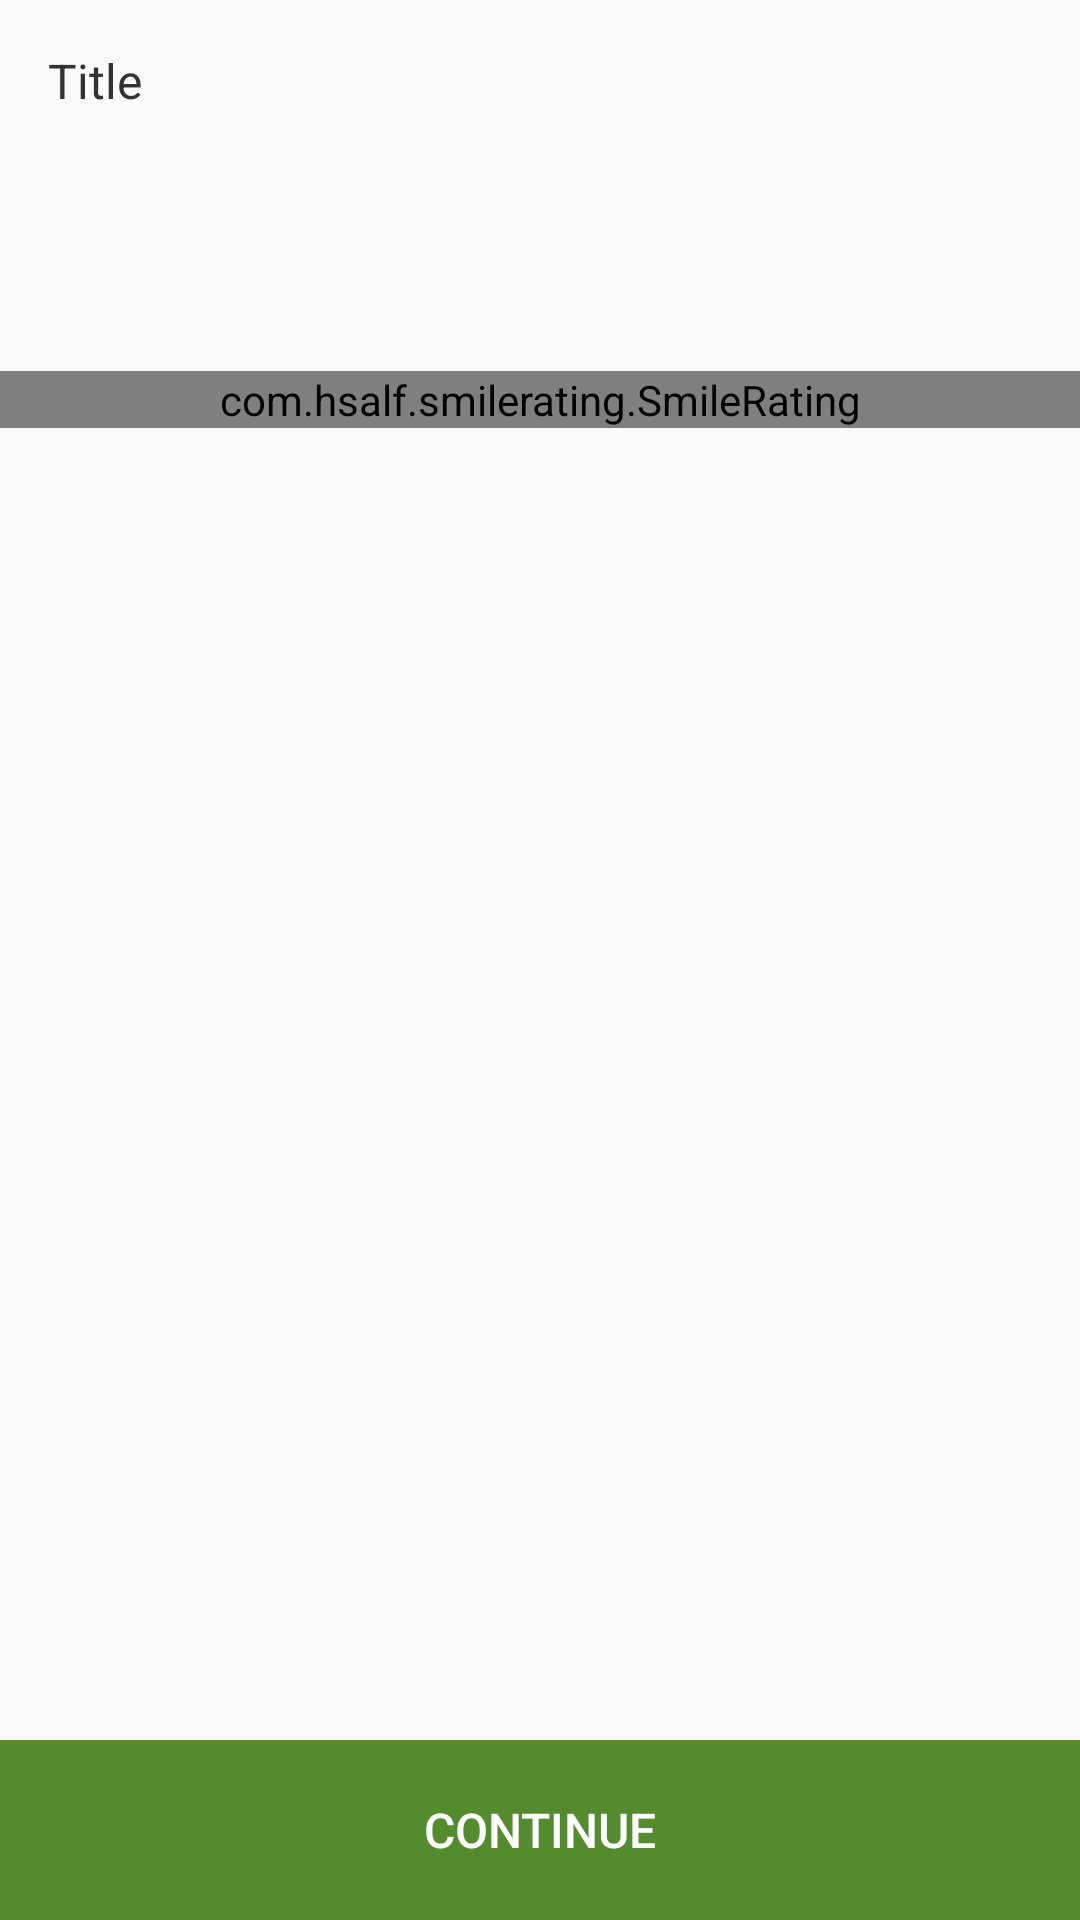

This screen was rendered from an Android layout file. Write that file and the resources it references.
<!-- AndroidManifest.xml: application theme AppTheme -->
<!-- res/layout/fragment_simle_frament.xml -->
<?xml version="1.0" encoding="utf-8"?>
<LinearLayout xmlns:android="http://schemas.android.com/apk/res/android"
    android:layout_width="match_parent"
    android:layout_height="match_parent"
    android:orientation="vertical">


    <ScrollView
        android:id="@+id/content"
        android:layout_width="match_parent"
        android:layout_height="0dp"
        android:layout_weight="2">

        <LinearLayout
            android:layout_width="match_parent"
            android:layout_height="wrap_content"
            android:orientation="vertical">

            <TextView
                android:id="@+id/textview_q_title"
                style="?android:textAppearanceMedium"
                android:layout_width="match_parent"
                android:layout_height="wrap_content"
                android:layout_marginBottom="20dp"
                android:lineSpacingMultiplier="1.2"
                android:padding="16dp"
                android:text="@string/title"
                android:textColor="#333"
                android:textSize="16sp" />

            <com.hsalf.smilerating.SmileRating
                android:id="@+id/smile_rating"
                android:layout_width="match_parent"
                android:layout_height="wrap_content"
                android:layout_marginTop="50dp" />

        </LinearLayout>


    </ScrollView>


    <include
        layout="@layout/footer"
        android:layout_width="match_parent"
        android:layout_height="wrap_content"></include>


</LinearLayout>
<!-- res/layout/footer.xml (included above) -->
<?xml version="1.0" encoding="utf-8"?>
<LinearLayout xmlns:android="http://schemas.android.com/apk/res/android"
              android:orientation="vertical"
              android:layout_width="match_parent"
              android:layout_height="match_parent">

    <Button
        android:layout_width="match_parent"
        android:layout_height="60dp"
        android:text="@string/xcontinue"
        android:id="@+id/button_continue"
        android:layout_gravity="center_horizontal"
        android:background="@color/colorGreen"
        android:textColor="#FFF"
        android:textSize="16sp" />
</LinearLayout>
<!-- resources referenced by this layout -->
<resources>
  <color name="colorGreen">#558B2F</color>
  <string name="title">Title</string>
  <string name="xcontinue">Continue</string>
  <style name="AppTheme" parent="Theme.AppCompat.Light.DarkActionBar">
          
          <item name="colorPrimary">@color/colorPrimary</item>
          <item name="colorPrimaryDark">@color/colorPrimaryDark</item>
          <item name="colorAccent">@color/colorAccent</item>
  
  
      </style>
  <color name="colorPrimary">#558B2F</color>
  <color name="colorPrimaryDark">#316D19</color>
  <color name="colorAccent">#558B2F</color>
</resources>
